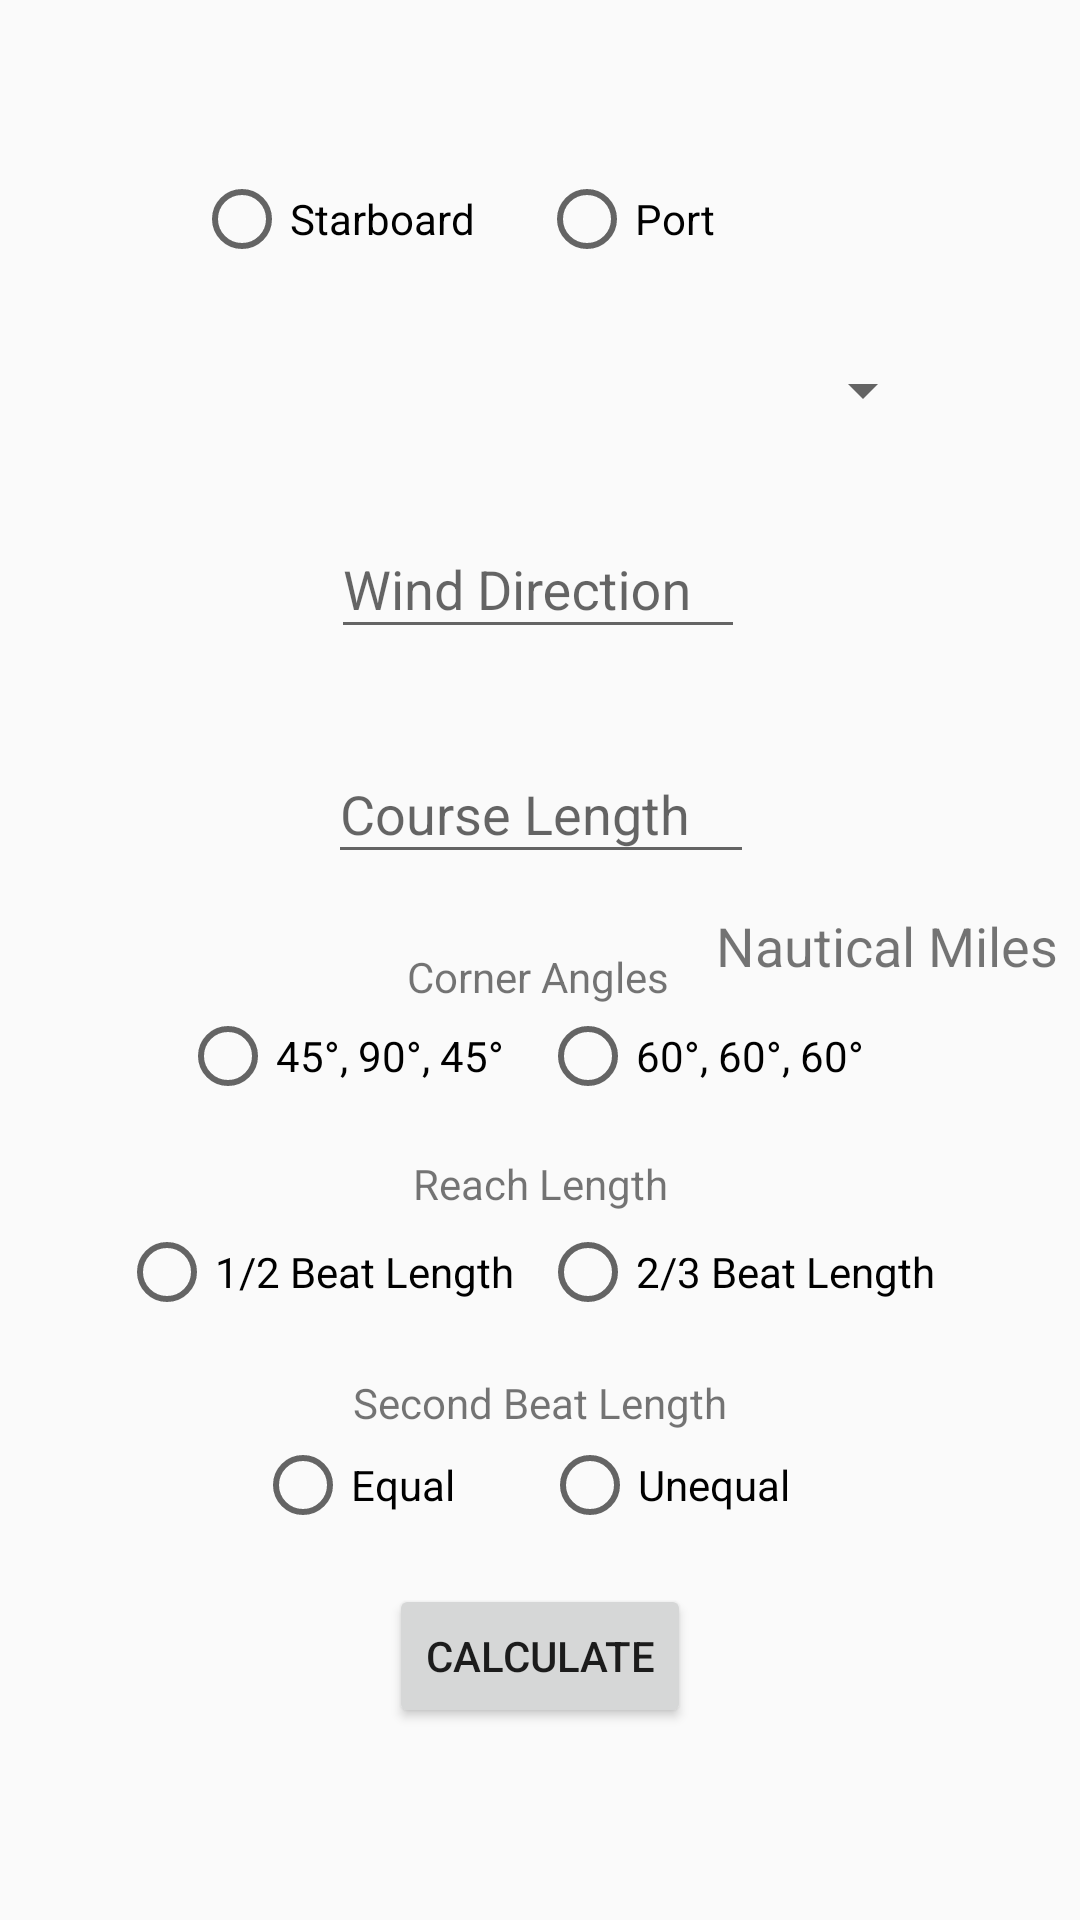

Write the Android layout XML for this screen, with the resource values it uses.
<!-- AndroidManifest.xml: application theme AppTheme -->
<!-- res/layout/activity_course_variables.xml -->
<?xml version="1.0" encoding="utf-8"?>
<androidx.constraintlayout.widget.ConstraintLayout xmlns:android="http://schemas.android.com/apk/res/android"
    xmlns:app="http://schemas.android.com/apk/res-auto"
    xmlns:tools="http://schemas.android.com/tools"
    android:layout_width="match_parent"
    android:layout_height="match_parent"
    tools:context=".CourseVariablesActivity">

    <com.google.android.material.textfield.TextInputLayout
        android:id="@+id/textInputLayout_bearing"
        android:layout_width="138dp"
        android:layout_height="61dp"
        android:layout_marginBottom="14dp"
        app:layout_constraintBottom_toTopOf="@+id/textInputLayout_distance"
        app:layout_constraintEnd_toEndOf="parent"
        app:layout_constraintHorizontal_bias="0.497"
        app:layout_constraintStart_toStartOf="parent"
        app:layout_constraintTop_toBottomOf="@+id/spinner_shape">

        <com.google.android.material.textfield.TextInputEditText
            android:id="@+id/editText_bearing"
            android:layout_width="match_parent"
            android:layout_height="wrap_content"
            android:hint="@string/wind_direction" />
    </com.google.android.material.textfield.TextInputLayout>

    <com.google.android.material.textfield.TextInputLayout
        android:id="@+id/textInputLayout_distance"
        android:layout_width="142dp"
        android:layout_height="58dp"
        android:layout_marginBottom="344dp"
        app:layout_constraintBottom_toBottomOf="parent"
        app:layout_constraintEnd_toEndOf="parent"
        app:layout_constraintHorizontal_bias="0.502"
        app:layout_constraintStart_toStartOf="parent"
        app:layout_constraintTop_toBottomOf="@+id/textInputLayout_bearing">

        <com.google.android.material.textfield.TextInputEditText
            android:id="@+id/editText_distance"
            android:layout_width="match_parent"
            android:layout_height="wrap_content"
            android:hint="@string/course_length" />
    </com.google.android.material.textfield.TextInputLayout>

    <Button
        android:id="@+id/button_calculate"
        android:layout_width="wrap_content"
        android:layout_height="wrap_content"
        android:layout_marginBottom="64dp"
        android:text="@string/calculate"
        app:layout_constraintBottom_toBottomOf="parent"
        app:layout_constraintEnd_toEndOf="parent"
        app:layout_constraintStart_toStartOf="parent" />

    <TextView
        android:id="@+id/textView_wind"
        android:layout_width="wrap_content"
        android:layout_height="wrap_content"
        android:layout_marginStart="7dp"
        android:layout_marginTop="29dp"
        android:layout_marginEnd="107dp"
        android:layout_marginBottom="57dp"
        android:text="@string/degrees"
        android:textSize="24sp"
        app:layout_constraintBottom_toTopOf="@+id/textView_Distance"
        app:layout_constraintEnd_toEndOf="parent"
        app:layout_constraintHorizontal_bias="0.0"
        app:layout_constraintStart_toEndOf="@+id/textInputLayout_bearing"
        app:layout_constraintTop_toBottomOf="@+id/spinner_shape"
        app:layout_constraintVertical_bias="0.0" />

    <TextView
        android:id="@+id/textView_Distance"
        android:layout_width="121dp"
        android:layout_height="34dp"
        android:layout_marginEnd="13dp"
        android:text="@string/nautical_miles"
        android:textSize="18sp"
        app:layout_constraintBottom_toBottomOf="parent"
        app:layout_constraintEnd_toEndOf="parent"
        app:layout_constraintStart_toEndOf="@+id/textInputLayout_distance"
        app:layout_constraintTop_toTopOf="parent" />

    <RadioGroup
        android:id="@+id/radioGroup_type"
        android:layout_width="231dp"
        android:layout_height="43dp"
        android:layout_marginTop="146dp"
        android:layout_marginBottom="8dp"
        android:orientation="horizontal"
        app:layout_constraintBottom_toTopOf="@+id/spinner_shape"
        app:layout_constraintEnd_toEndOf="parent"
        app:layout_constraintStart_toStartOf="parent"
        app:layout_constraintTop_toTopOf="parent">

        <RadioButton
            android:id="@+id/radioButton_starboard"
            android:layout_width="115dp"
            android:layout_height="wrap_content"
            android:text="@string/starboard"
            app:layout_constraintEnd_toEndOf="parent"
            app:layout_constraintStart_toStartOf="parent" />

        <RadioButton
            android:id="@+id/radioButton_portboard"
            android:layout_width="match_parent"
            android:layout_height="wrap_content"
            android:text="@string/portboard" />
    </RadioGroup>

    <Spinner
        android:id="@+id/spinner_shape"
        android:layout_width="264dp"
        android:layout_height="44dp"
        android:layout_marginBottom="12dp"
        app:layout_constraintBottom_toTopOf="@+id/textInputLayout_bearing"
        app:layout_constraintEnd_toEndOf="parent"
        app:layout_constraintHorizontal_bias="0.497"
        app:layout_constraintStart_toStartOf="parent"
        app:layout_constraintTop_toBottomOf="@+id/radioGroup_type" />

    <RadioGroup
        android:id="@+id/radioGroup_angle"
        android:layout_width="240dp"
        android:layout_height="37dp"
        android:layout_marginTop="1dp"
        android:layout_marginBottom="12dp"
        android:orientation="horizontal"
        app:layout_constraintBottom_toTopOf="@+id/textView_reach"
        app:layout_constraintEnd_toEndOf="parent"
        app:layout_constraintStart_toStartOf="parent"
        app:layout_constraintTop_toBottomOf="@+id/textView_angle">

        <RadioButton
            android:id="@+id/radioButton7"
            android:layout_width="wrap_content"
            android:layout_height="wrap_content"
            android:layout_weight="1"
            android:text="45°, 90°, 45°" />

        <RadioButton
            android:id="@+id/radioButton8"
            android:layout_width="wrap_content"
            android:layout_height="wrap_content"
            android:layout_weight="1"
            android:text="60°, 60°, 60°" />
    </RadioGroup>

    <TextView
        android:id="@+id/textView_angle"
        android:layout_width="wrap_content"
        android:layout_height="wrap_content"
        android:layout_marginTop="19dp"
        android:text="@string/angle"
        app:layout_constraintBottom_toTopOf="@+id/radioGroup_angle"
        app:layout_constraintEnd_toEndOf="parent"
        app:layout_constraintHorizontal_bias="0.498"
        app:layout_constraintStart_toStartOf="parent"
        app:layout_constraintTop_toBottomOf="@+id/textInputLayout_distance" />

    <RadioGroup
        android:id="@+id/radioGroup_reach"
        android:layout_width="281dp"
        android:layout_height="41dp"
        android:layout_marginTop="4dp"
        android:orientation="horizontal"
        app:layout_constraintEnd_toEndOf="parent"
        app:layout_constraintStart_toStartOf="parent"
        app:layout_constraintTop_toBottomOf="@+id/textView_reach">

        <RadioButton
            android:id="@+id/radioButton9"
            android:layout_width="wrap_content"
            android:layout_height="wrap_content"
            android:layout_weight="1"
            android:text="@string/_1_2_beat_length" />

        <RadioButton
            android:id="@+id/radioButton10"
            android:layout_width="wrap_content"
            android:layout_height="wrap_content"
            android:layout_weight="1"
            android:text="@string/_2_3_beat_length" />
    </RadioGroup>

    <TextView
        android:id="@+id/textView_reach"
        android:layout_width="wrap_content"
        android:layout_height="wrap_content"
        android:text="@string/reach_length"
        app:layout_constraintBottom_toTopOf="@+id/radioGroup_reach"
        app:layout_constraintEnd_toEndOf="parent"
        app:layout_constraintStart_toStartOf="parent"
        app:layout_constraintTop_toBottomOf="@+id/radioGroup_angle" />

    <RadioGroup
        android:id="@+id/radioGroup_secondBeat"
        android:layout_width="190dp"
        android:layout_height="42dp"
        android:layout_marginTop="1dp"
        android:layout_marginBottom="7dp"
        android:orientation="horizontal"
        app:layout_constraintBottom_toTopOf="@+id/button_calculate"
        app:layout_constraintEnd_toEndOf="parent"
        app:layout_constraintStart_toStartOf="parent"
        app:layout_constraintTop_toBottomOf="@+id/textView_secondBeat">

        <RadioButton
            android:id="@+id/radioButton11"
            android:layout_width="84dp"
            android:layout_height="wrap_content"
            android:layout_weight="1"
            android:text="@string/equal" />

        <RadioButton
            android:id="@+id/radioButton12"
            android:layout_width="wrap_content"
            android:layout_height="wrap_content"
            android:layout_weight="1"
            android:text="@string/unequal" />
    </RadioGroup>

    <TextView
        android:id="@+id/textView_secondBeat"
        android:layout_width="wrap_content"
        android:layout_height="wrap_content"
        android:layout_marginTop="9dp"
        android:layout_marginBottom="1dp"
        android:text="@string/second_beat_length"
        app:layout_constraintBottom_toTopOf="@+id/radioGroup_secondBeat"
        app:layout_constraintEnd_toEndOf="parent"
        app:layout_constraintStart_toStartOf="parent"
        app:layout_constraintTop_toBottomOf="@+id/radioGroup_reach" />


</androidx.constraintlayout.widget.ConstraintLayout>
<!-- resources referenced by this layout -->
<resources>
  <string name="_1_2_beat_length">1/2 Beat Length</string>
  <string name="_2_3_beat_length">2/3 Beat Length</string>
  <string name="angle">Corner Angles</string>
  <string name="calculate">Calculate</string>
  <string name="course_length">Course Length</string>
  <string name="degrees">°</string>
  <string name="equal">Equal</string>
  <string name="nautical_miles">Nautical Miles</string>
  <string name="portboard">Port</string>
  <string name="reach_length">Reach Length</string>
  <string name="second_beat_length">Second Beat Length</string>
  <string name="starboard">Starboard</string>
  <string name="unequal">Unequal</string>
  <string name="wind_direction">Wind Direction</string>
  <style name="AppTheme" parent="Theme.AppCompat.Light.DarkActionBar">
          
          <item name="colorPrimary">@color/colorPrimary</item>
          <item name="colorPrimaryDark">@color/colorPrimaryDark</item>
          <item name="colorAccent">@color/colorAccent</item>
          <item name="actionBarStyle">@style/ActionBar</item>
          <item name="actionBarPopupTheme">@style/PopUpTheme</item>
          <item name="actionOverflowButtonStyle">@style/OverflowButton</item>
      </style>
  <color name="colorPrimary">#00BCD4</color>
  <color name="colorPrimaryDark">#0097A7</color>
  <color name="colorAccent">#00766C</color>
  <style name="ActionBar" parent="Widget.AppCompat.Light.ActionBar.Solid.Inverse">
          <item name="titleTextStyle">@style/ActionBarTitle</item>
          <item name="background">@color/colorPrimary</item>
      </style>
  <style name="PopUpTheme" parent="Widget.AppCompat.ActionBar">
          <item name="android:colorBackground">@color/colorPrimary</item>
          <item name="android:itemTextAppearance">@style/PopUpTextAppearance</item>
      </style>
  <style name="OverflowButton" parent="Widget.AppCompat.ActionButton.Overflow">
          <item name="tint">@color/colorOnPrimary</item>
      </style>
  <style name="ActionBarTitle" parent="TextAppearance.AppCompat.Widget.ActionBar.Title">
          <item name="android:textColor">@color/colorOnPrimary</item>
          <item name="fontFamily">@font/roboto_medium</item>
      </style>
  <style name="PopUpTextAppearance">
          <item name="android:textColor">@color/colorOnPrimary</item>
          <item name="android:fontFamily">@font/roboto_medium</item>
      </style>
</resources>
